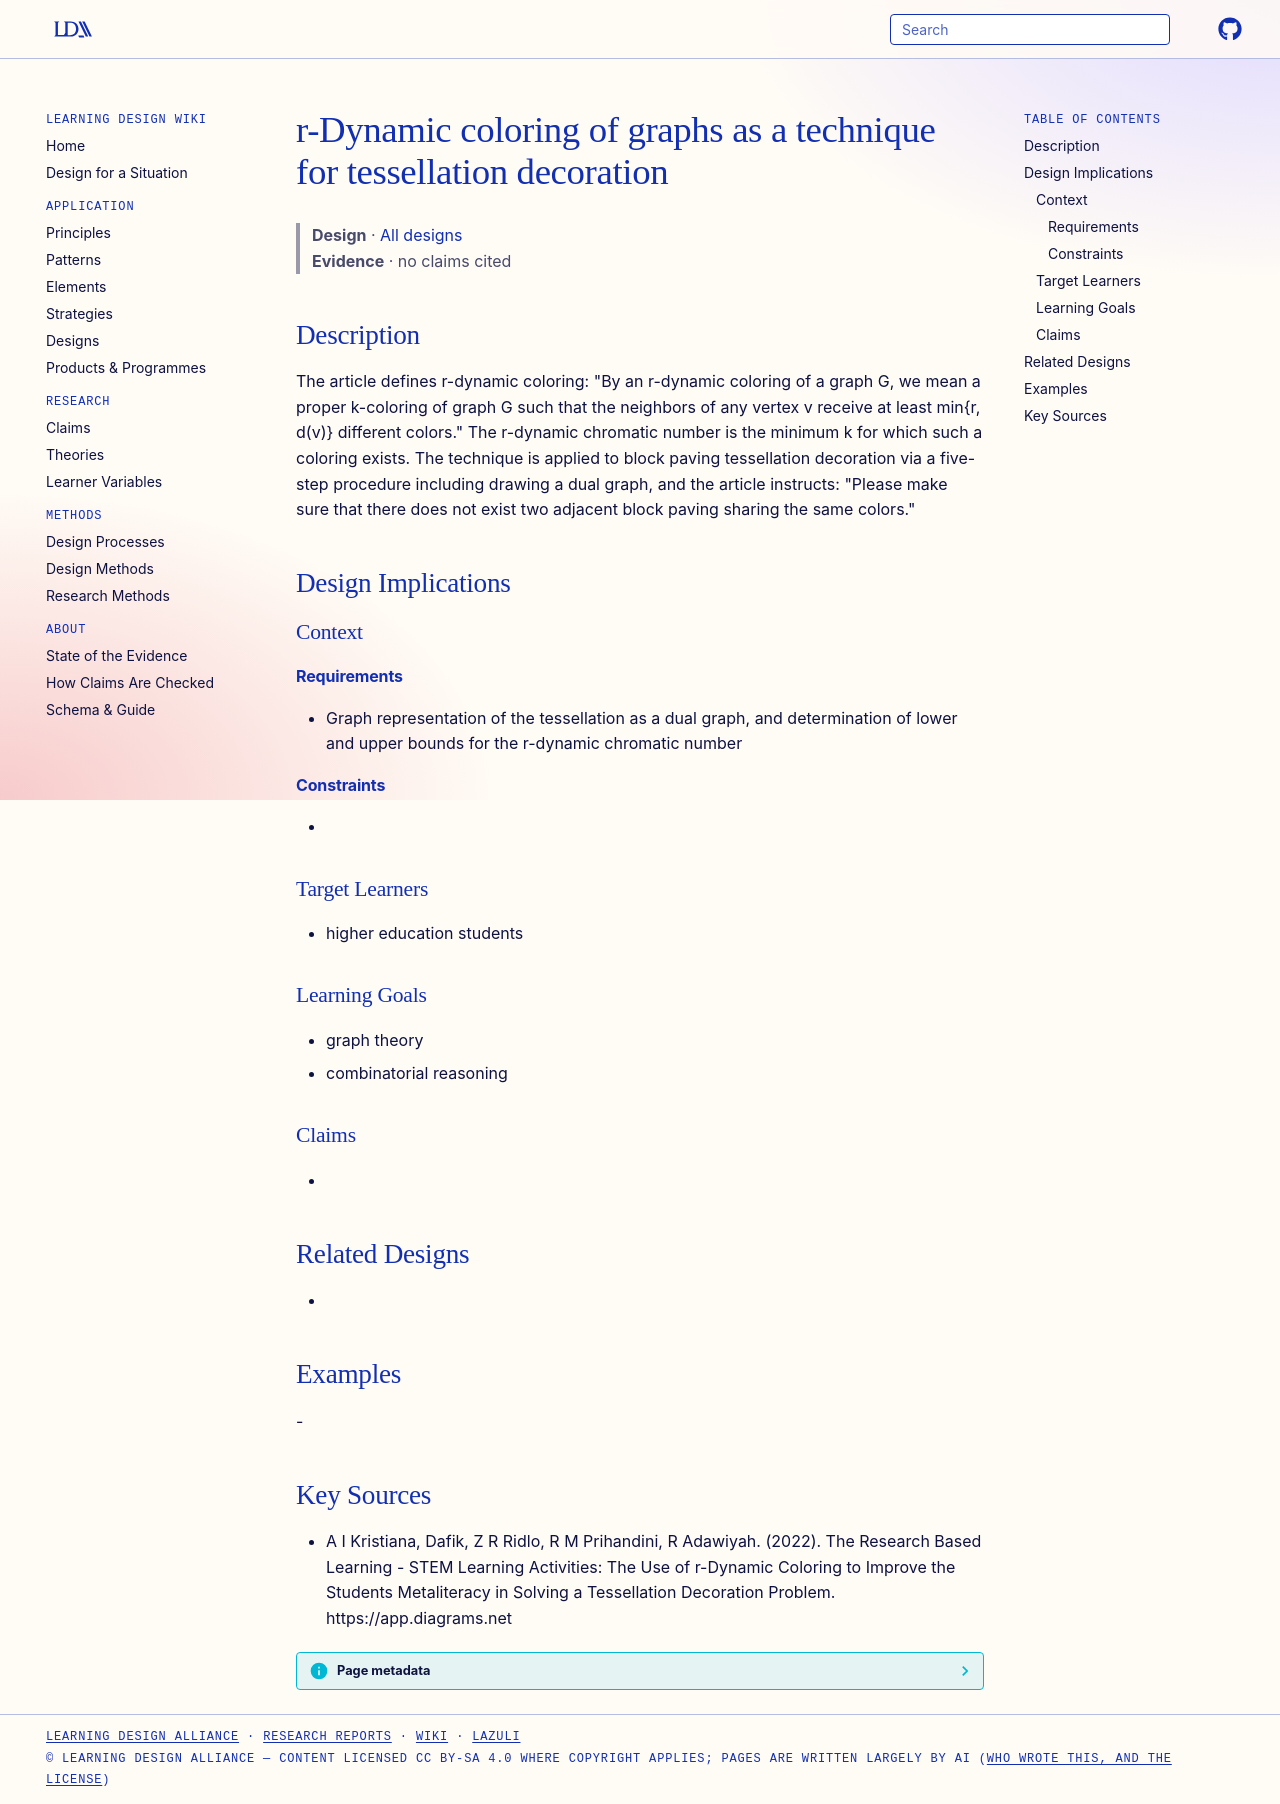

repository: Learning-Design-Alliance/learning-wiki · page: designs/r-dynamic-coloring-tessellation-technique/index.html · generator: mkdocs

---
type: design
id: r-dynamic-coloring-tessellation-technique
title: r-Dynamic coloring of graphs as a technique for tessellation decoration
description: "The article defines r-dynamic coloring: \"By an r-dynamic coloring of a graph G, we mean a proper k-coloring of graph G such that the neighbors of any vertex v receive at least min{r, d(v)} different colors.\" The r-dyn..."
status: review
generated:
  by: "process:settle-candidates"
  at: 2026-11-19
sources:
  - id: a-i-kristiana-2022
    resource: "https://app.diagrams.net"
    title: "A I Kristiana, Dafik, Z R Ridlo, R M Prihandini, R Adawiyah. (2022). The Research Based Learning - STEM Learning Activities: The Use of r-Dynamic Coloring to Improve the Students Metaliteracy in Solving a Tessellation Decoration Problem. https://app.diagrams.net"
    author: A I Kristiana, Dafik, Z R Ridlo, R M Prihandini, R Adawiyah
---

# r-Dynamic coloring of graphs as a technique for tessellation decoration

> **Design** · [All designs](index.md)
> **Evidence** · no claims cited

## Description
The article defines r-dynamic coloring: "By an r-dynamic coloring of a graph G, we mean a proper k-coloring of graph G such that the neighbors of any vertex v receive at least min{r, d(v)} different colors." The r-dynamic chromatic number is the minimum k for which such a coloring exists. The technique is applied to block paving tessellation decoration via a five-step procedure including drawing a dual graph, and the article instructs: "Please make sure that there does not exist two adjacent block paving sharing the same colors."

## Design Implications

### Context
#### Requirements
- Graph representation of the tessellation as a dual graph, and determination of lower and upper bounds for the r-dynamic chromatic number
#### Constraints
- 

### Target Learners
- higher education students

### Learning Goals
- graph theory
- combinatorial reasoning

### Claims
- 

## Related Designs
- 

## Examples
-

## Key Sources
- A I Kristiana, Dafik, Z R Ridlo, R M Prihandini, R Adawiyah. (2022). The Research Based Learning - STEM Learning Activities: The Use of r-Dynamic Coloring to Improve the Students Metaliteracy in Solving a Tessellation Decoration Problem. https://app.diagrams.net
